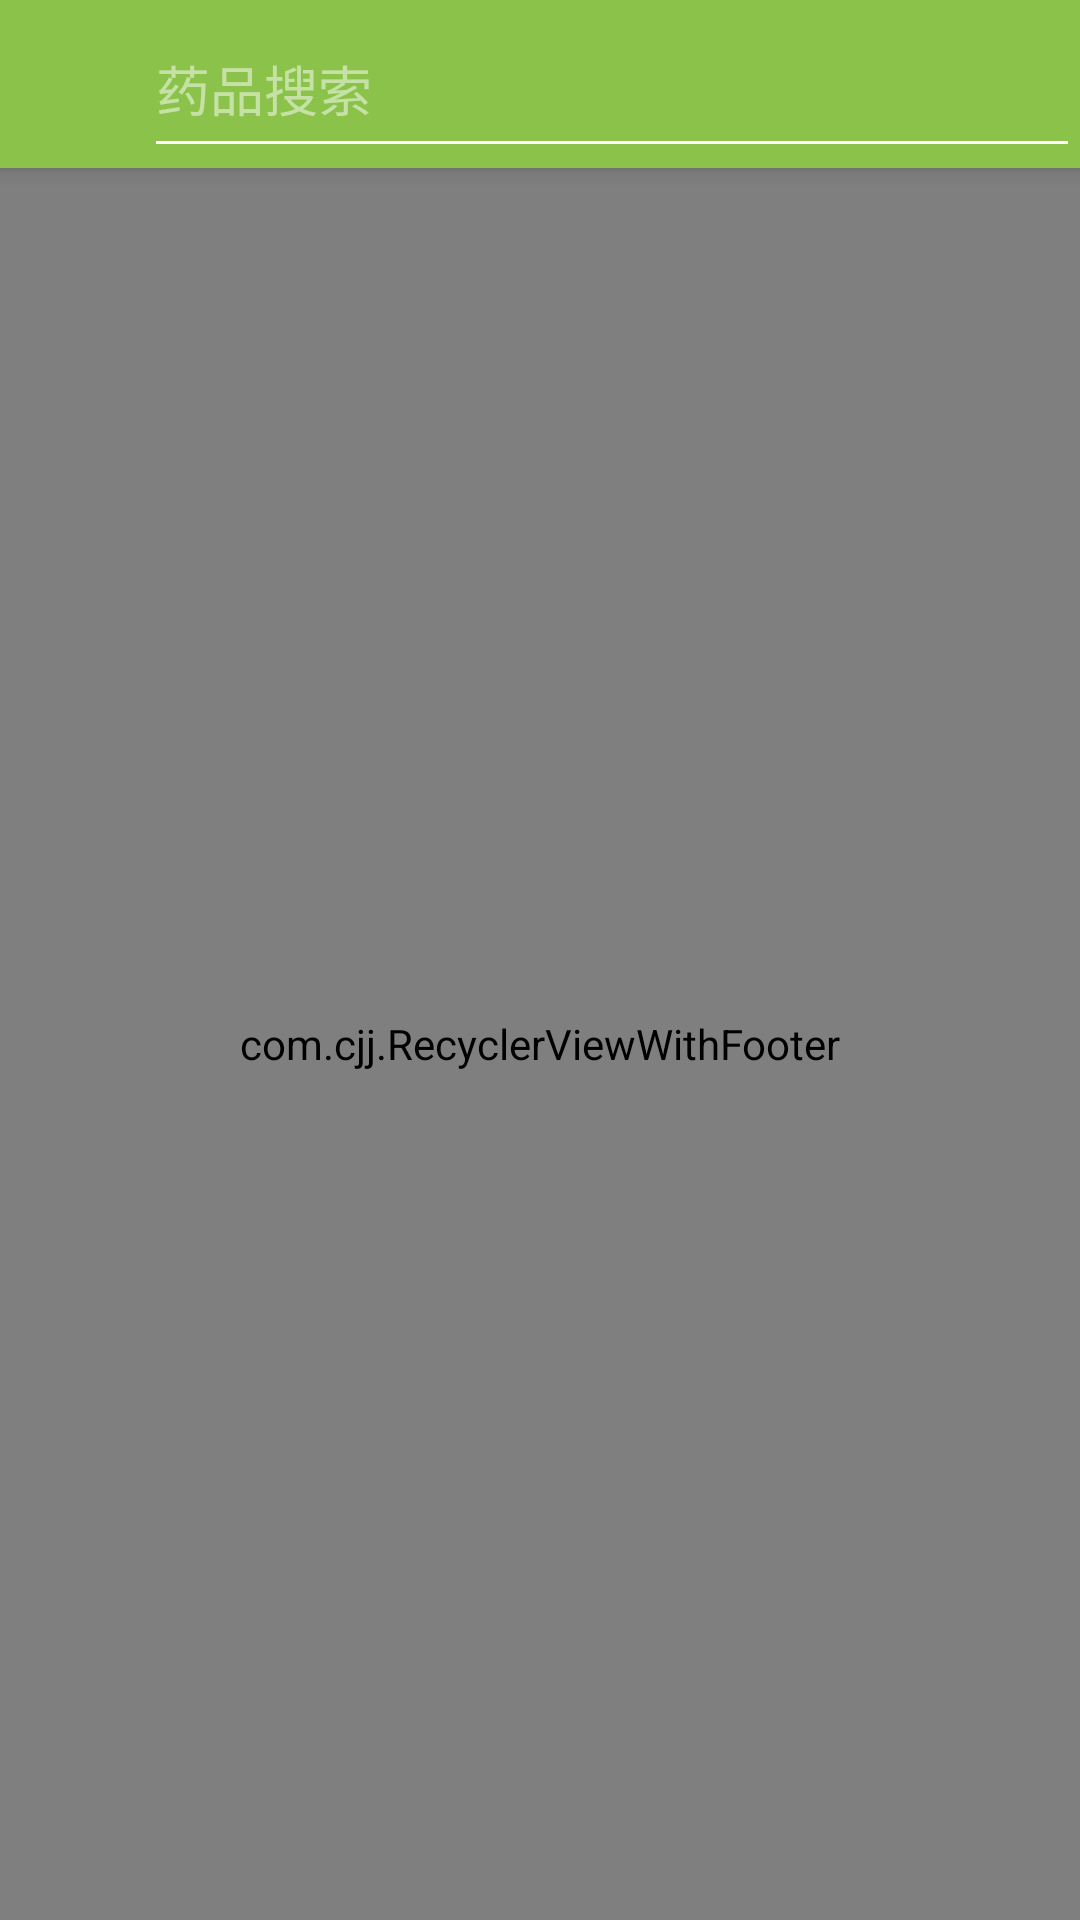

Produce the Android XML layout that renders to this screen, including the resource entries it uses.
<!-- AndroidManifest.xml: application theme MyTheme -->
<!-- res/layout/activity_drug_search.xml -->
<?xml version="1.0" encoding="utf-8"?>
<android.support.design.widget.CoordinatorLayout
    xmlns:android="http://schemas.android.com/apk/res/android"
    xmlns:app="http://schemas.android.com/apk/res-auto"
    android:id="@+id/main_content"
    android:layout_width="match_parent"
    android:layout_height="match_parent"
    android:background="@android:color/white"
    android:fitsSystemWindows="true"
    >

    <android.support.design.widget.AppBarLayout
        android:id="@+id/appbar"
        android:layout_width="match_parent"
        android:layout_height="wrap_content"
        android:theme="@style/ThemeOverlay.AppCompat.Dark.ActionBar">

        <android.support.v7.widget.Toolbar
            android:id="@+id/toolbar"
            android:layout_width="match_parent"
            android:layout_height="?attr/actionBarSize"
            android:background="?attr/colorPrimary"
            app:contentInsetLeft="48dp"
            app:contentInsetStart="48dp"
            app:popupTheme="@style/ThemeOverlay.AppCompat.Light"
            >

            <EditText
                android:id="@+id/edit_text"
                android:layout_width="match_parent"
                android:layout_height="match_parent"
                android:hint="@string/drug_search"
                android:imeOptions="actionSearch"
                android:inputType="text"
                android:maxLines="1"/>
        </android.support.v7.widget.Toolbar>


    </android.support.design.widget.AppBarLayout>

    <com.cjj.RecyclerViewWithFooter
        android:id="@+id/recyclerView"
        android:layout_width="match_parent"
        android:layout_height="match_parent"
        app:layout_behavior="@string/appbar_scrolling_view_behavior"/>


</android.support.design.widget.CoordinatorLayout>
<!-- resources referenced by this layout -->
<resources>
  <string name="drug_search">药品搜索</string>
  <style name="MyTheme" parent="Base.MyTheme" />
  <style name="Base.MyTheme" parent="Theme.AppCompat.Light.NoActionBar">
          
          <item name="colorPrimary">@color/primary</item>
          <item name="colorPrimaryDark">@color/primary_dark</item>
          <item name="colorAccent">@color/accent</item>
          <item name="android:textColorPrimary">@color/primary_text</item>
          <item name="android:textColorSecondary">@color/secondary_text</item>
          <item name="android:divider">@color/divider</item>
          <item name="android:windowIsTranslucent">true</item>
          <item name="android:windowBackground">@android:color/transparent</item>
          <item name="windowNoTitle">true</item>
          <item name="windowActionBar">false</item>
      </style>
  <color name="primary">#8BC34A</color>
  <color name="primary_dark">#689F38</color>
  <color name="accent">#FF9800</color>
  <color name="primary_text">#212121</color>
  <color name="secondary_text">#727272</color>
  <color name="divider">#B6B6B6</color>
</resources>
